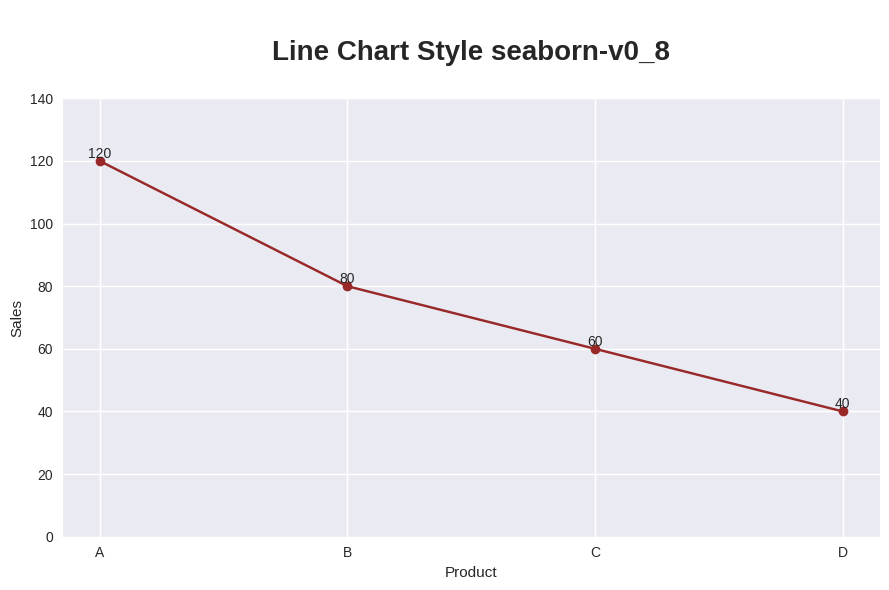

This chart was generated by the following Python code: (Note: this script raises an exception after producing the figure.)
import pandas as pd
import matplotlib.pyplot as plt

# Data penjualan
data = {
    'Product': ['A', 'B', 'C', 'D'],
    'Sales': [120, 80, 60, 40]
}

df = pd.DataFrame(data)

themes = 'seaborn-v0_8'


plt.style.use(themes)
plt.figure(figsize=(9,6))
plt.plot(df['Product'], df['Sales'], marker='o', color="#992828")
plt.title(f'\nLine Chart Style {themes}\n', fontsize=20, fontweight='bold')
plt.xlabel('Product')
plt.ylabel('Sales')

# Y-axis range
plt.ylim(0, max(df['Sales']) + 20)

# Add value labels on each point
for i in range(len(df)):
    plt.text(df['Product'][i], df['Sales'][i] + 1, str(df['Sales'][i]), ha='center')

plt.tight_layout()
plt.savefig('output/line_theme.jpg', dpi=300)
plt.show()